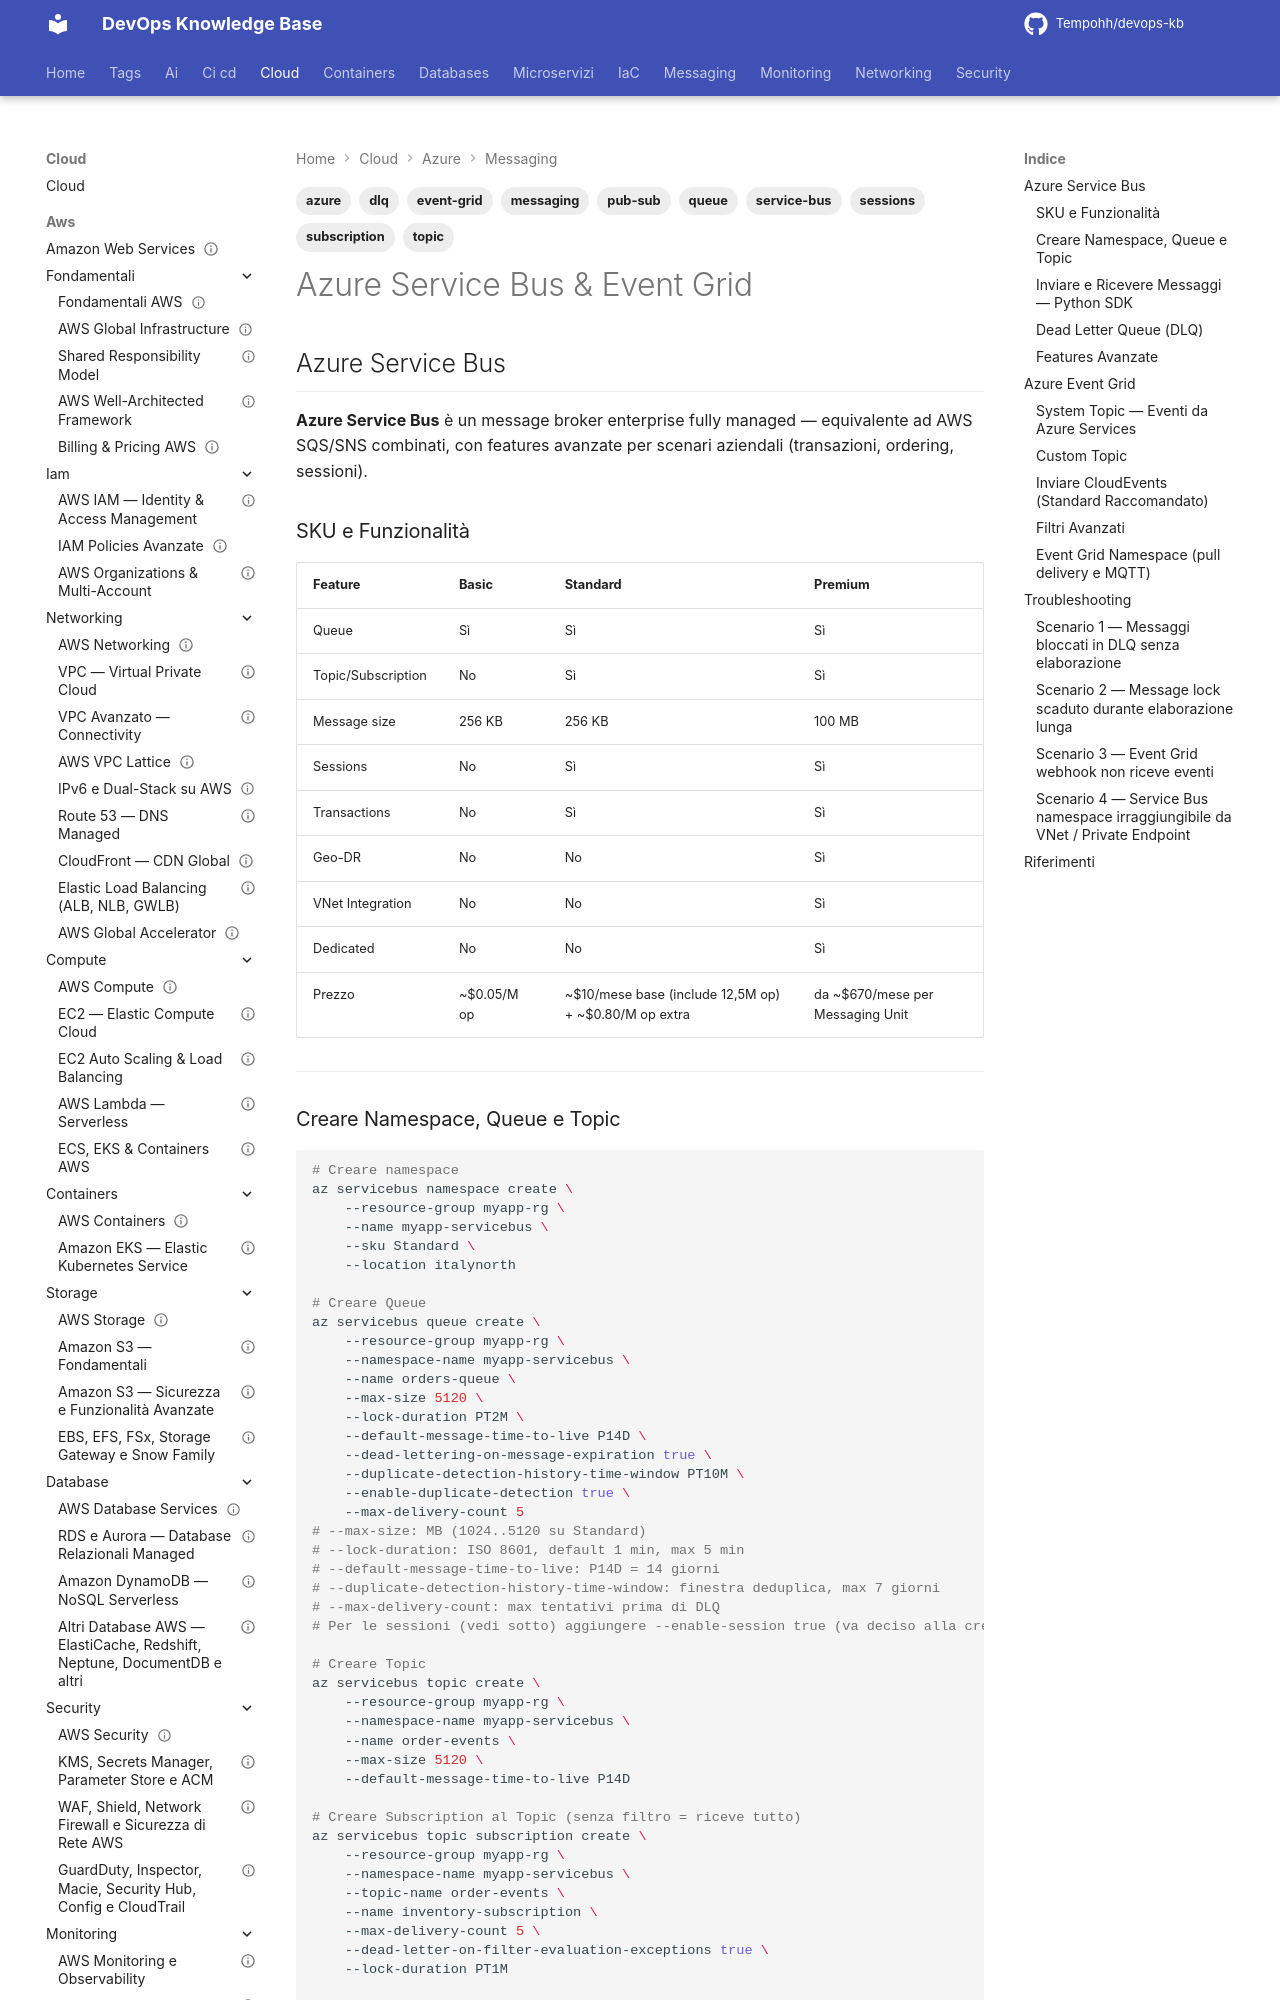

repository: Tempohh/devops-kb · page: cloud/azure/messaging/service-bus-event-grid/index.html · generator: mkdocs

---
title: "Azure Service Bus & Event Grid"
slug: service-bus-event-grid
category: cloud
tags: [azure, service-bus, event-grid, messaging, pub-sub, queue, topic, subscription, dlq, sessions]
search_keywords: [Azure Service Bus, Service Bus Queue, Service Bus Topic, Service Bus subscription, dead letter queue DLQ, message sessions FIFO, duplicate detection, scheduled messages, Service Bus namespace, Event Grid, System Topic Event Grid, Custom Topic Event Grid, CloudEvents, event subscription, event filter, event routing Azure, Logic Apps Event Grid, Service Bus Premium geo-DR]
parent: cloud/azure/messaging/_index
related: [cloud/azure/messaging/event-hubs, cloud/azure/compute/app-service-functions, cloud/azure/storage/blob-storage]
official_docs: https://learn.microsoft.com/azure/service-bus-messaging/
status: reviewed
difficulty: intermediate
last_updated: 2026-10-04
last_verified: 2026-10-04
---

# Azure Service Bus & Event Grid

## Azure Service Bus

**Azure Service Bus** è un message broker enterprise fully managed — equivalente ad AWS SQS/SNS combinati, con features avanzate per scenari aziendali (transazioni, ordering, sessioni).

### SKU e Funzionalità

| Feature | Basic | Standard | Premium |
|---------|-------|----------|---------|
| Queue | Sì | Sì | Sì |
| Topic/Subscription | No | Sì | Sì |
| Message size | 256 KB | 256 KB | 100 MB |
| Sessions | No | Sì | Sì |
| Transactions | No | Sì | Sì |
| Geo-DR | No | No | Sì |
| VNet Integration | No | No | Sì |
| Dedicated | No | No | Sì |
| Prezzo | ~$0.05/M op | ~$10/mese base (include 12,5M op) + ~$0.80/M op extra | da ~$670/mese per Messaging Unit |

---
